Labelled photos from "dataset", an image-classification folder in Yallmeetgolden/thesis-project. The possible labels are: blurry, sharp.

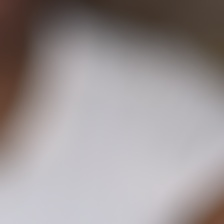
Label: blurry

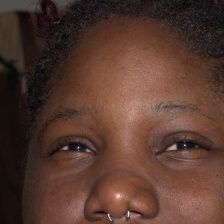
Label: sharp

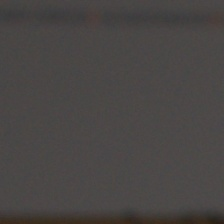
Label: sharp

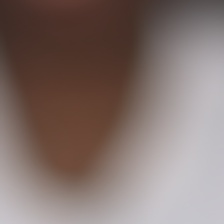
Label: blurry

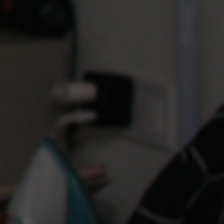
Label: blurry

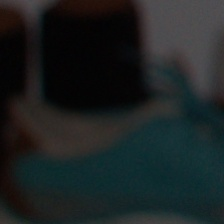
Label: sharp
